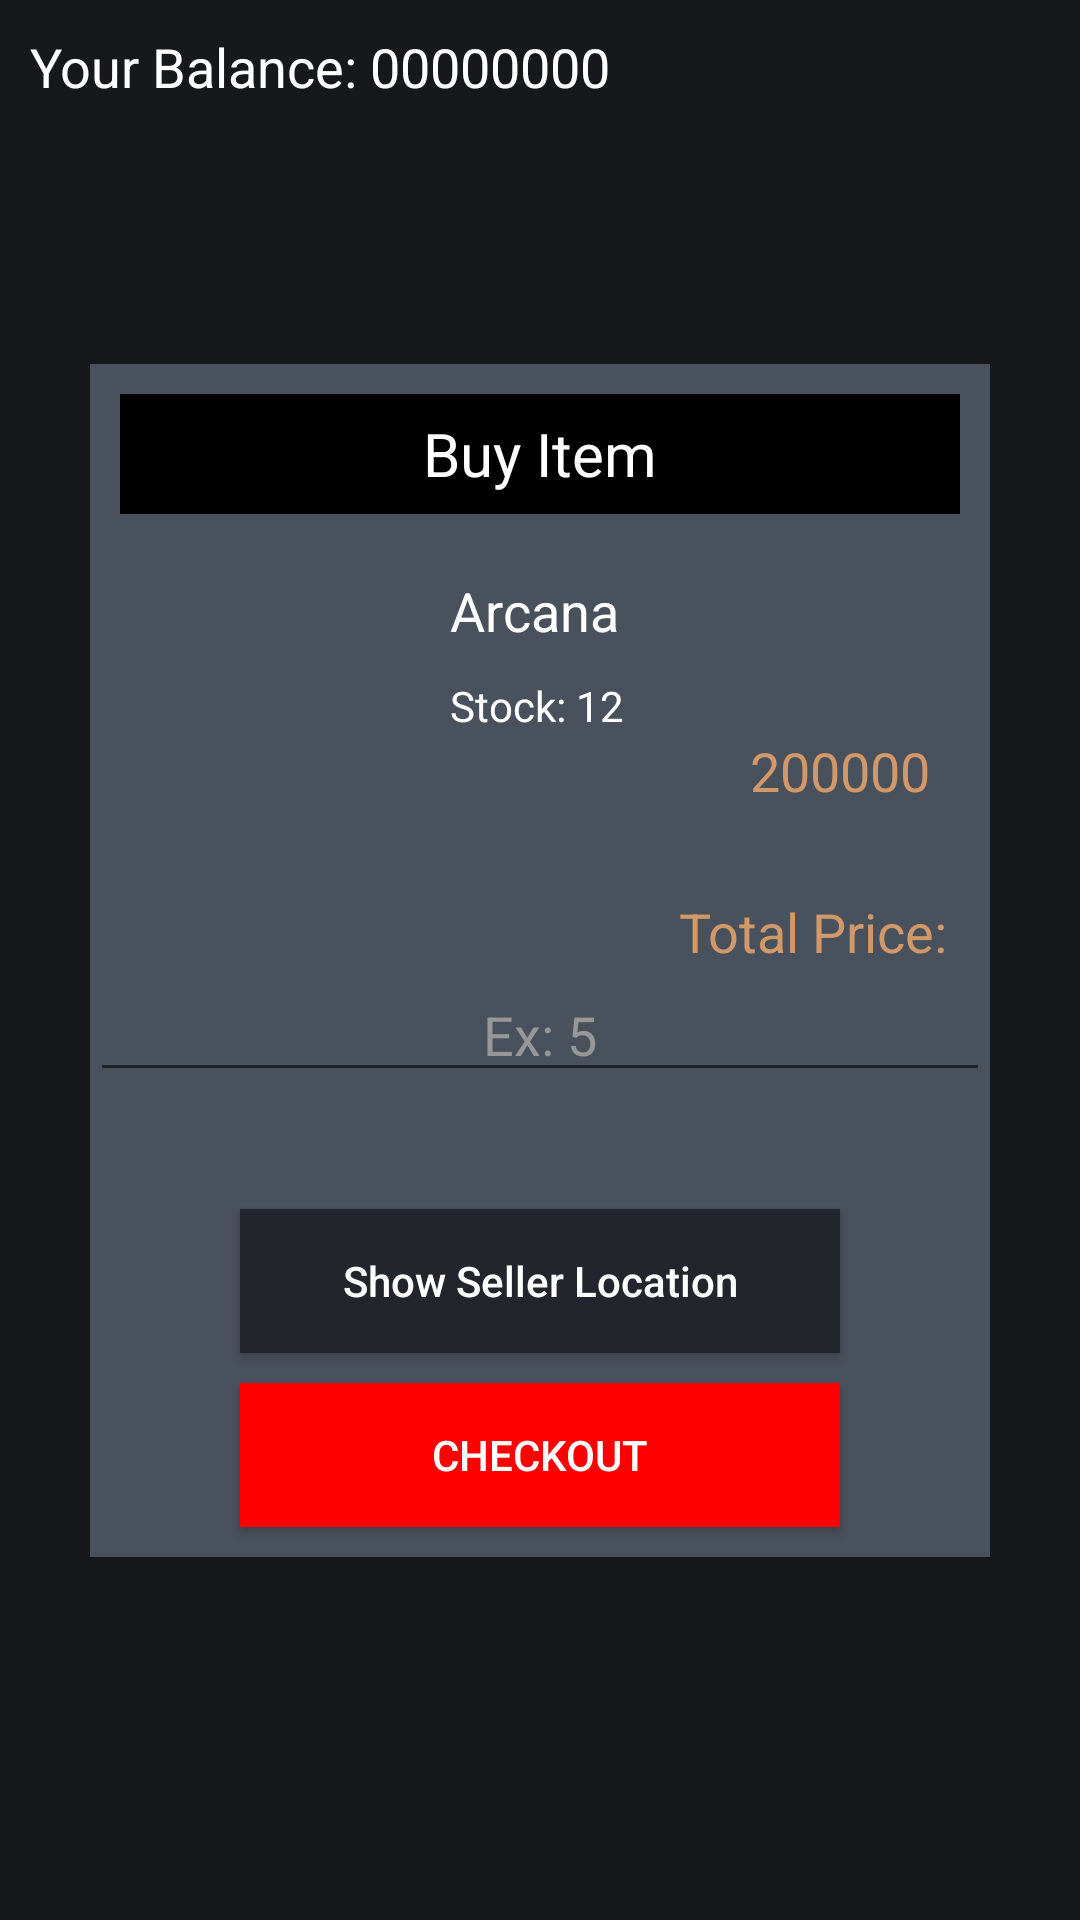

Android layout source for this screen:
<!-- AndroidManifest.xml: application theme Theme.ProjectDotaMarketplace -->
<!-- res/layout/activity_buy.xml -->
<?xml version="1.0" encoding="utf-8"?>
<androidx.constraintlayout.widget.ConstraintLayout xmlns:android="http://schemas.android.com/apk/res/android"
    xmlns:app="http://schemas.android.com/apk/res-auto"
    xmlns:tools="http://schemas.android.com/tools"
    android:layout_width="match_parent"
    android:layout_height="match_parent"
    tools:context=".Activity.BuyActivity"
    android:background="@color/backGround">

    <TextView
        android:id="@+id/lblSaldo"
        android:layout_width="wrap_content"
        android:layout_height="wrap_content"
        android:text="Your Balance: 00000000"
        android:textSize="18dp"
        app:layout_constraintStart_toStartOf="parent"
        app:layout_constraintTop_toTopOf="parent"
        android:layout_margin="10dp"/>
    <LinearLayout
        android:layout_width="300dp"
        android:layout_height="wrap_content"
        android:orientation="vertical"
        app:layout_constraintBottom_toBottomOf="parent"
        app:layout_constraintEnd_toEndOf="parent"
        app:layout_constraintStart_toStartOf="parent"
        app:layout_constraintTop_toTopOf="parent"
        android:background="@color/Gray">
        <TextView
            android:layout_width="match_parent"
            android:layout_height="40dp"
            android:gravity="center"
            android:textSize="20dp"
            android:text="Buy Item"
            android:background="@color/black"
            android:layout_margin="10dp"/>

        <LinearLayout
            android:id="@+id/linearLayout"
            android:layout_width="match_parent"
            android:layout_height="97dp"
            app:layout_constraintBottom_toBottomOf="parent"
            app:layout_constraintEnd_toEndOf="parent"
            app:layout_constraintStart_toStartOf="parent"
            app:layout_constraintTop_toTopOf="parent"
            android:layout_margin="10dp">

            <ImageView
                android:id="@+id/itemImage"
                android:layout_width="100dp"
                android:layout_height="100dp" />

            <androidx.constraintlayout.widget.ConstraintLayout
                android:layout_width="match_parent"
                android:layout_height="wrap_content">
                <TextView
                    android:id="@+id/itemName"
                    android:layout_width="0dp"
                    android:layout_height="wrap_content"
                    android:layout_marginStart="10dp"
                    android:layout_marginEnd="10dp"
                    android:text="Arcana"
                    android:textSize="18dp"
                    app:layout_constraintEnd_toEndOf="parent"
                    app:layout_constraintStart_toStartOf="parent"
                    app:layout_constraintTop_toTopOf="parent" />

                <TextView
                    android:id="@+id/itemStock"
                    android:layout_width="wrap_content"
                    android:layout_height="wrap_content"
                    android:layout_marginStart="10dp"
                    android:layout_marginTop="10dp"
                    android:text="Stock: 12"
                    app:layout_constraintStart_toStartOf="parent"
                    app:layout_constraintTop_toBottomOf="@+id/itemName" />

                <TextView
                    android:id="@+id/itemPrice"
                    android:layout_width="wrap_content"
                    android:layout_height="wrap_content"
                    android:layout_marginEnd="10dp"
                    android:layout_marginBottom="10dp"
                    android:text="200000"
                    android:textColor="@color/fontYellow"
                    android:textSize="18dp"
                    app:layout_constraintBottom_toBottomOf="parent"
                    app:layout_constraintEnd_toEndOf="parent"
                    app:layout_constraintTop_toBottomOf="@+id/itemStock" />

            </androidx.constraintlayout.widget.ConstraintLayout>
        </LinearLayout>

        <TextView
            android:id="@+id/totalPrice"
            android:layout_width="match_parent"
            android:layout_height="wrap_content"
            android:text="Total Price: "
            android:gravity="right"
            android:layout_marginEnd="10dp"
            android:textColor="@color/fontYellow"
            android:textSize="18dp"/>

        <EditText
            android:id="@+id/inputQuantity"
            android:layout_width="match_parent"
            android:layout_height="wrap_content"
            android:textColor="@color/white"
            android:hint="Ex: 5"
            android:gravity="center"
            android:inputType="number"/>

        <TextView
            android:id="@+id/buyNotif"
            android:layout_width="match_parent"
            android:layout_height="wrap_content"
            android:gravity="center"
            android:text="notif"
            android:textColor="@color/red"
            android:visibility="invisible"/>
        <Button
            android:id="@+id/btnScowLocation"
            android:layout_width="200dp"
            android:layout_height="wrap_content"
            android:text="Show Seller Location"
            android:textAllCaps="false"
            android:layout_gravity="center"
            android:background="@color/Gray2"
            android:layout_marginTop="20dp"/>

        <Button
            android:id="@+id/btnCheckout"
            android:layout_width="200dp"
            android:layout_height="wrap_content"
            android:text="Checkout"
            android:background="@color/red"
            android:layout_gravity="center"
            android:layout_margin="10dp"/>
    </LinearLayout>

</androidx.constraintlayout.widget.ConstraintLayout>
<!-- resources referenced by this layout -->
<resources>
  <color name="Gray">#49515C</color>
  <color name="Gray2">#23252C</color>
  <color name="backGround">#17181B</color>
  <color name="black">#FF000000</color>
  <color name="fontYellow">#D19869</color>
  <color name="red">#FF0000</color>
  <color name="white">#FFFFFFFF</color>
  <style name="Theme.ProjectDotaMarketplace" parent="Theme.AppCompat.Light.DarkActionBar">
          
          <item name="colorPrimary">@color/backGround</item>
          <item name="colorPrimaryVariant">@color/black</item>
          <item name="colorOnPrimary">@color/white</item>
          
          <item name="colorSecondary">@color/teal_200</item>
          <item name="colorSecondaryVariant">@color/teal_700</item>
          <item name="colorOnSecondary">@color/black</item>
          
          <item name="android:statusBarColor" tools:targetApi="l">?attr/colorPrimaryVariant</item>
          <item name="android:textColor">@color/white</item>
          <item name="android:textColorHint">@color/WhiteSecond</item>
          
          
          <item name="actionBarStyle">@style/MyActionBar</item>
          
          <item name="android:itemTextAppearance">@style/MyActionBar.MenuTextStyle</item>
          
          <item name="android:itemBackground">@color/Gray</item>
      </style>
  <color name="teal_200">#FF03DAC5</color>
  <color name="teal_700">#FF018786</color>
  <color name="WhiteSecond">#979797</color>
  <style name="MyActionBar" parent="@style/Widget.AppCompat.Light.ActionBar.Solid.Inverse">
          <item name="background">@color/black</item>
          <item name="titleTextStyle">@style/MyActionBar.MenuTextStyle</item>
      </style>
  <style name="MyActionBar.MenuTextStyle" parent="@style/TextAppearance.AppCompat.Widget.ActionBar.Title">
          <item name="android:textColor">@color/white</item>
          <item name="android:textStyle">bold</item>
          <item name="android:textSize">25sp</item>
      </style>
</resources>
